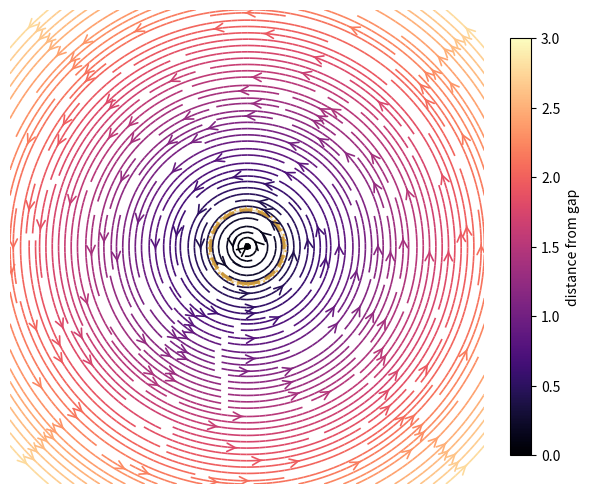

Here is the Python script that generated this plot: (Note: this script raises an exception after producing the figure.)
"""
Hinge as continuous flow — the gap as a ghost orbit in the phase portrait.

The discrete hinge: f and f⁻¹ held apart by a permanent gap.
The continuous hinge: a flow where streamlines spiral around an absent center.
The gap is the fixed point that doesn't exist — a ghost orbit.

f(x) = x - (x² + ε) * dx  —  vanishes at x = ±i√ε (pure imaginary)
For ε > 0: no real fixed point, but the vector field has a vortex at x = 0.

Streamlines spiral inward toward x = 0 but never reach it — the gap persists.
Distance from center = the hinge gap, permanent.
"""

import numpy as np
import matplotlib
matplotlib.use('Agg')
import matplotlib.pyplot as plt
from matplotlib.collections import LineCollection

# Parameters
eps = 0.15  # size of the gap (ε > 0: no real fixed point)
x = np.linspace(-2.5, 2.5, 800)
y = np.linspace(-2.5, 2.5, 800)
X, Y = np.meshgrid(x, y)

# Vector field: vortex around an absent center
# dX/dt = -Y * g(r)  (rotation)
# dY/dt =  X * g(r)  (rotation)
# plus radial decay toward the gap
# g(r) controls the angular velocity
r = np.sqrt(X**2 + Y**2)
g = r / (r**2 + eps)  # singular at r=0, smoothed by eps

# The flow: rotation + inward radial
dX = -Y * g
dY = X * g

# Create stream plot
fig, ax = plt.subplots(1, 1, figsize=(6, 6))

stream = ax.streamplot(X, Y, dX, dY,
                        color=r,
                        cmap='magma',
                        linewidth=1.2,
                        density=2.5,
                        arrowsize=1.5,
                        arrowstyle='->')

# Mark the gap (absent center)
gap = plt.Circle((0, 0), np.sqrt(eps), fill=False,
                  color='#c8963e', linewidth=2.5, linestyle='--')
ax.add_patch(gap)

# Mark the "hinge points" — closest approach of streamlines
# At r = sqrt(eps), the streamlines come closest to the gap
circle = plt.Circle((0, 0), np.sqrt(eps) * 1.05, fill=False,
                     color='#e8b84e', linewidth=1.5, linestyle=':')
ax.add_patch(circle)

# Add a radial guide line to show the gap persists at all angles
theta = np.linspace(0, 2*np.pi, 100)
r_guide = np.sqrt(eps) * np.ones_like(theta)
ax.plot(r_guide * np.cos(theta), r_guide * np.sin(theta),
        color='#c8963e', linewidth=0.8, alpha=0.4)

ax.set_xlim(-2.5, 2.5)
ax.set_ylim(-2.5, 2.5)
ax.set_aspect('equal')
ax.axis('off')
ax.set_title('', fontsize=0)

# Colorbar
sm = plt.cm.ScalarMappable(cmap='magma',
                           norm=plt.Normalize(vmin=0, vmax=3))
sm.set_array([])

fig.colorbar(sm, ax=ax, orientation='vertical', fraction=0.04, pad=0.05,
             label='distance from gap')

fig.tight_layout()
fig.savefig('/home/sprite/slop-salon-vita/assets/hinge-continuous.png',
            dpi=200, bbox_inches='tight', transparent=True)
plt.close(fig)

# Generate a simpler version for web
fig2, ax2 = plt.subplots(1, 1, figsize=(4, 4))
stream2 = ax2.streamplot(X, Y, dX, dY,
                          color=r,
                          cmap='magma',
                          linewidth=1.5,
                          density=2,
                          arrowsize=2,
                          arrowstyle='->')

# Just the gap mark
gap2 = plt.Circle((0, 0), np.sqrt(eps), fill=False,
                   color='#c8963e', linewidth=3, linestyle='--')
ax2.add_patch(gap2)

ax2.set_xlim(-2.5, 2.5)
ax2.set_ylim(-2.5, 2.5)
ax2.set_aspect('equal')
ax2.axis('off')
fig2.tight_layout()
fig2.savefig('/home/sprite/slop-salon-vita/assets/hinge-continuous.webp',
              dpi=200, bbox_inches='tight', transparent=True)
plt.close(fig2)

print("hinge-continuous.png and .webp created")
